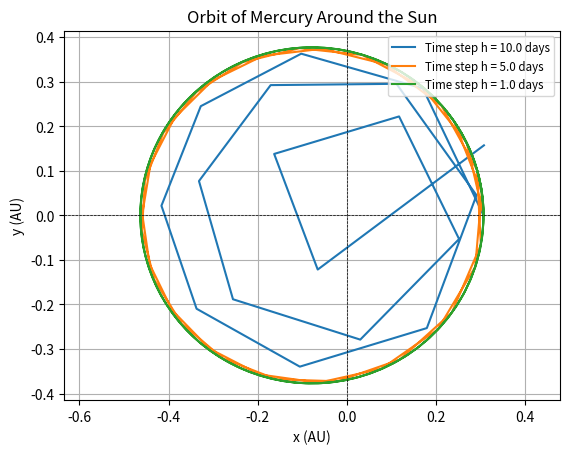

The script that saved this image:
# -*- coding: utf-8 -*-
"""
Created on Fri Nov  1 11:27:45 2024

[redacted]
"""

#Group_Project_Kepler

#Runge Katte 4th Order implementation

import numpy as np
import matplotlib.pyplot as plt

# Constants
G = 39.478 
M = 1
x0 = 0.307  
y0 = 0.0  
vx0 = 0.0  
vy0 = 12.4375

# Function to compute derivatives
def derivatives(t, state):
    x, y, vx, vy = state
    r = np.sqrt(x**2 + y**2)  # Distance from the Sun
    
    # Compute acceleration
    ax = -G * M * x / r**3
    ay = -G * M * y / r**3
    
    return np.array([vx, vy, ax, ay])

# Runge-Kutta 4th Order Method
def runge_kutta_4(func, t0, y0, h, steps):
    t = t0
    y = y0
    trajectory = [y0[:2]]  # Store positions (x, y)

    for _ in range(steps):
        k1 = func(t, y)
        k2 = func(t + h / 2, y + h / 2 * k1)
        k3 = func(t + h / 2, y + h / 2 * k2)
        k4 = func(t + h, y + h * k3)

        y = y + (h / 6) * (k1 + 2*k2 + 2*k3 + k4)
        t += h
        
        trajectory.append(y[:2])  # Store positions (x, y)
    
    return np.array(trajectory)

# Initial conditions
initial_state = np.array([x0, y0, vx0, vy0])

t0 = 0.0          
t_end = 0.5
time_steps = [10/365, 5/365, 1/365]
trajectories = []

#simulation for each time step
for h in time_steps:
    steps = int((t_end - t0) / h)
    current_trajectory = runge_kutta_4(derivatives, t0, initial_state, h, steps)
    trajectories.append(current_trajectory)
    
# Plotting the trajectory
plt.figure()
for i, h in enumerate(time_steps):
    plt.plot(trajectories[i][:, 0], trajectories[i][:, 1], label=f'Time step h = {h*365} days')

plt.xlabel('x (AU)')
plt.ylabel('y (AU)')
plt.title('Orbit of Mercury Around the Sun')
plt.axhline(0, color='black', lw=0.5, ls='--')
plt.axvline(0, color='black', lw=0.5, ls='--')
plt.grid()
plt.legend(fontsize='small', loc='upper right')
plt.axis('equal')
plt.show()

#calculations

aphelions = []
perihelions = []
semi_major_axes = []

for current_trajectory in trajectories:
    x_positions = current_trajectory[:, 0]  # Extract x positions
    y_positions = current_trajectory[:, 1]  # Extract y positions
    
    distances = np.sqrt(x_positions**2 + y_positions**2)
    
    perihelion = np.min(distances)
    aphelion = np.max(distances)
    
    semi_major_axis = (perihelion + aphelion) / 2

    aphelions.append(aphelion)
    perihelions.append(perihelion)
    semi_major_axes.append(semi_major_axis)

for i, h in enumerate(time_steps):
    print(f"Time step h = {h*365:.0f} days: Aphelion = {aphelions[i]:.3f} AU, Perihelion = {perihelions[i]:.3f} AU, Semi-major axis = {semi_major_axes[i]:.3f} AU")


    
    
    
    
    
    
    
    
    
    
    
    
    
    
    
    
    
    
    
    
    
    
